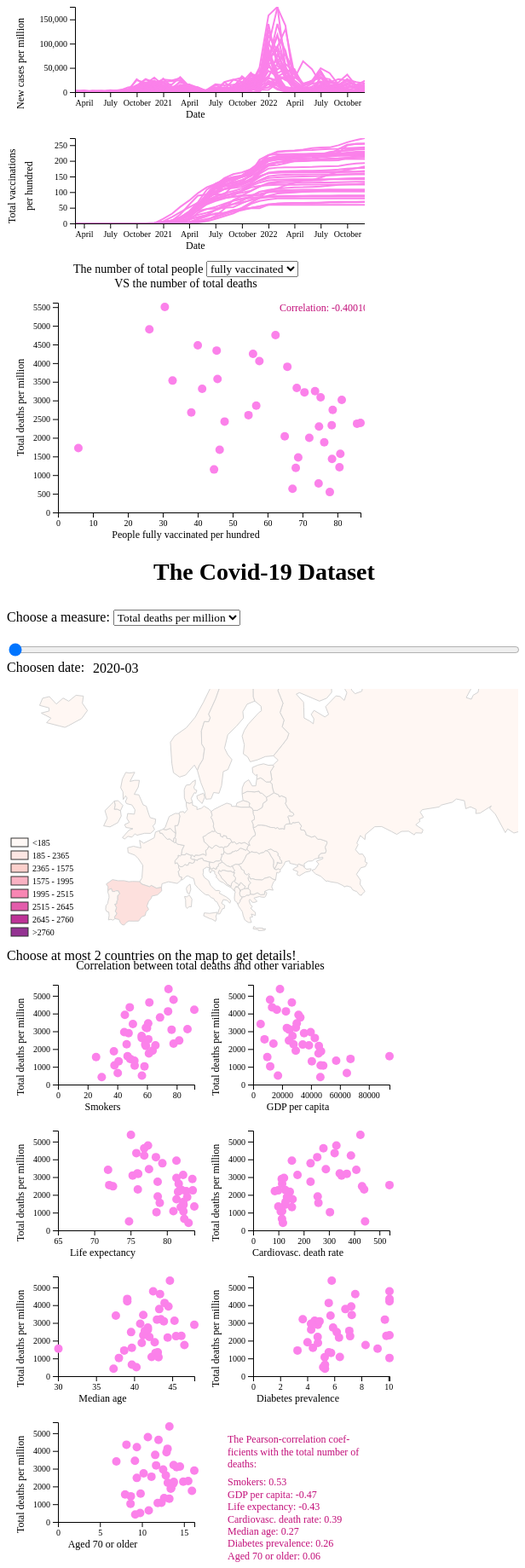
D3 v7 page, settled after 480 driven frames (8 s of simulated time); the page loaded 3 data file(s).


    //I. Map
    //define properties of the map
    let map_svg = d3.select("#mapcontainer"); //select and create a variable for the SVG of the map
    const height_of_map=300
    const width_of_map=600
    map_svg.attr("width", width_of_map)
      .attr("height",height_of_map) //move it to the center

    let selMeas="total_deaths_per_million" //default: show total deaths at 2020-03
    let selDate='2020-03'
    let selVacc="people_fully_vaccinated_per_hundred"

    //define some other elements
    let slider = document.getElementById("timeSlider");
    let selection = document.getElementById("selection"); 
    let choosen_country1=document.getElementById("choose_country1");
    let choosen_country2=document.getElementById("choose_country2");
    let errorspot=document.getElementById("error_map")

    //define original text below map:
    const text_original="Choose at most 2 countries on the map to get details!"
    choosen_country1.textContent=text_original

    //define default value of slider and text:
    slider.value = 0;
    selection.textContent = '2020-03'

    //Load data and map vis:
    Promise.all([
        d3.csv('./eur_map_all.csv'),
        d3.json('./europe_geo.json'),
        d3.csv('./eur_scatterplot_data.csv')
      ])
      .then(([rawdata, geodata, scatterdata]) => {

        const allCountryNames = geodata.features.map(feature => feature.properties.name); //saving all names 
        const projection = d3.geoMercator().scale(300).center([60, 40]);  //creating projection, zooming in and recentering for optimal view
        const path = d3.geoPath(projection); //creating the path

        //Creating a color scale for deaths:
        maxdataD=d3.max(rawdata, function(d) { return d['total_deaths_per_million']; })

        var colorScaleD= d3.scaleThreshold() //scale that maps continous variables to discrete groups
          .domain([185,2365,1575,1995,2515,2645,2760])
          .range(["#fff7f3", "#fde0dd", "#fcc5c0", "#fa9fb5", "#f768a1", "#dd3497", "#ae017e", "#7a0177"]);

        //Creating a color scale for cases:
        maxdataM=d3.max(rawdata, function(d) { return d['total_cases_per_million']; })

        var colorScaleM= d3.scaleThreshold() //scale that maps continous variables to discrete groups
          .domain([3345,61890,77430,115670,280975,321820,348950])
          .range(["#fff7fb","#ece2f0","#d0d1e6","#a6bddb","#67a9cf","#3690c0","#02818a","#016c59"]);

        //first define original map:

        //filter data to one month:
        let data = rawdata.filter(d => d["date"] === selDate)

        let map = map_svg.selectAll("path") //create map + bind data
          .data(geodata.features)
          .enter()
          .append("path")
          .attr("d", path)//Add the projection
          .attr("id", d => d.properties.name) 
          .style("stroke", "lightgray")
          .style("stroke-width", 1)

        map_svg.selectAll("path") //define the filling color by colorScale, default: total deaths
          .data(data)
          .attr("fill", d => {return colorScaleD(d['total_deaths_per_million']);}); 
        
        //Slider: returns date in correct format and performs update on map
        slider.oninput = function () {
          const slider = document.getElementById("timeSlider");
          const sliderValue = parseInt(slider.value);

          const startDate = new Date('2020-03');
          const endDate = new Date('2022-12');
          const dateRange = d3.timeMonth.range(startDate, endDate, 1);
          const xScale = d3.scaleTime()
            .domain(d3.extent(dateRange)) //with same range as data
            .range([0, 30]); //create a scale with same width

          const selectedDate = new Date(startDate);
          selectedDate.setMonth(selectedDate.getMonth() + sliderValue);

          selDate = d3.timeFormat("%Y-%m")(selectedDate);
          updateMap()

          selection.textContent = selDate;
        }

        d3.select('#meas') // select the select element
          .on('change', function() { //if there is a change, then...
            selMeas = this.value; // store selected value
            updateMap() //update the map
            createScale(selMeas,scaleGroup); //update the colorscale in the bottom
          });

        //Updates map for selected date and measure:
        function updateMap() {
          //filter for given date
          data = rawdata.filter(d => d["date"] === selDate);
          map_svg.selectAll("path") //bind data
          .data(geodata.features)
          .style("stroke", d => { //the border of the first country: green, seconf country: purple
            if (clickedStates[0] === d.properties.name) {
              return "#01FF01";
            } else if (clickedStates[1]===d.properties.name) {
              return "#B200FF";
            } else {
              return "lightgray";
            }
          }) //make the border bolder
          .style("stroke-width", d => {
            if (clickedStates.includes(d.properties.name)) {return "3";} 
            else {return "1"}
          })
          map_svg.selectAll("path") //the fill should be still the one from the scale
          .data(data)
          .attr("fill", d => {
              if (selMeas === "total_cases_per_million") {return colorScaleM(d[selMeas]);} 
              else {return colorScaleD(d[selMeas]);}
          });
        }

        //update the details below the table:
        function updateText(reset) {
          if (reset==="True") {
            //if we want to reset:
            choosen_country1.textContent=text_original
            choosen_country2.textContent=""
          } // if not:
          else {
            var state1=clickedStates[0]
            var enddata1=rawdata.filter(d => d.location === state1&& d.date === "2022-12");
            var scdata1=scatterdata.filter(d => d.location === state1);
            choosen_country1.innerHTML = "<span style='color: #009200; font-size: 12px'>Country: " + state1 +
              "<br>Total deaths: " + enddata1[0].total_deaths +
              "<br>Total deaths per million: " + enddata1[0].total_deaths_per_million +
              "<br>Total cases: " + enddata1[0].total_cases +
              "<br>Total cases per million: " + enddata1[0].total_cases_per_million +
              "<br>Smokers: " + scdata1[0].smokers +
              "<br>Median Age: " + scdata1[0].median_age +
              "<br>Aged 70 or Older: " + scdata1[0].aged_70_older +
              "<br>GDP per Capita: " + scdata1[0].gdp_per_capita + 
              "<br>Cardiovascular Death Rate: " + scdata1[0].cardiovasc_death_rate + 
              "<br>Diabetes Prevalence: " + scdata1[0].diabetes_prevalence + 
              "<br>Life Expectancy: " + scdata1[0].life_expectancy + "</span>";

            //if we have two selected countries also add the second line:
            if (clickedStates.length>1) {
              var state2=clickedStates[1]
              var enddata2=rawdata.filter(d => d.location === state2&& d.date === "2022-12");
              var scdata2 = scatterdata.filter(d => d.location === state2);
              choosen_country2.innerHTML = "<span style='color: #57007F; font-size: 12px'>Country: " + state2 +
                "<br>Total deaths: " + enddata2[0].total_deaths +
                "<br>Total deaths per million: " + enddata2[0].total_deaths_per_million +
                "<br>Total cases: " + enddata2[0].total_cases +
                "<br>Total cases per million: " + enddata2[0].total_cases_per_million +
                "<br>Smokers: " + scdata2[0].smokers +
                "<br>Median Age: " + scdata2[0].median_age +
                "<br>Aged 70 or Older: " + scdata2[0].aged_70_older +
                "<br>GDP per Capita: " + scdata2[0].gdp_per_capita +
                "<br>Cardiovascular Death Rate: " + scdata2[0].cardiovasc_death_rate +
                "<br>Diabetes Prevalence: " + scdata2[0].diabetes_prevalence +
                "<br>Life Expectancy: " + scdata2[0].life_expectancy;
            }
          }
        }
        //define click interaction
        let clickedStates = [];
        map_svg.selectAll("path")
        .on("click", function(d) {
            let state = d.target.id;
            if (!clickedStates.includes(state)) {
               if (clickedStates.length < 2) {
                 clickedStates.push(state);} 
              else {errorspot.textContent="Maximum number of chosen countries reached! Reset by clicking on white."
              return;}
            } 
            //update everything if countries are selected:
            updateMap();
            updateText(reset="False");
            updateLines()
            updateLines2()
            updateScatter(data=scatterdata, big_scp, selVacc)
            updateScatter(scatterdata, cont1, correlationCoefficients[0]['variable']);
            updateScatter(scatterdata, cont2, correlationCoefficients[1]['variable']);
            updateScatter(scatterdata, cont3, correlationCoefficients[2]['variable']);
            updateScatter(scatterdata, cont4, correlationCoefficients[3]['variable']);
            updateScatter(scatterdata, cont5, correlationCoefficients[4]['variable']);
            updateScatter(scatterdata, cont6, correlationCoefficients[5]['variable']);
            updateScatter(scatterdata, cont7, correlationCoefficients[6]['variable']);
        });

        //creating interaction if we want to delete:
        map_svg.on("click", function(event) {
          if (event.target.nodeName !== "path") {
            //reset everything
            clickedStates = [];
            updateMap();
            updateText(reset="True")
            errorspot.textContent=""
            updateScatter(data=scatterdata, big_scp, selVacc)
            updateScatter(scatterdata, cont1, correlationCoefficients[0]['variable']);
            updateScatter(scatterdata, cont2, correlationCoefficients[1]['variable']);
            updateScatter(scatterdata, cont3, correlationCoefficients[2]['variable']);
            updateScatter(scatterdata, cont4, correlationCoefficients[3]['variable']);
            updateScatter(scatterdata, cont5, correlationCoefficients[4]['variable']);
            updateScatter(scatterdata, cont6, correlationCoefficients[5]['variable']);
            updateScatter(scatterdata, cont7, correlationCoefficients[6]['variable']);
            updateLines()
            updateLines2()
          }
        });

        // Creating the scale:

        // Define the scaleGroup variable
        const scaleGroup = map_svg.append("g").attr("class", "scale-group");
        
        //Adding color labels:
        function createScale(selMeas,scaleGroup) {
          //Remove existing rectangles and text:

          scaleGroup.selectAll("rect").remove();
          scaleGroup.selectAll("text").remove();
          // Determine the color scale based on the selected measurement
          const colorScale = (selMeas === "total_cases_per_million") ? colorScaleM : colorScaleD;

          // Define the positions and dimensions for the rectangles
          const rectWidth = 20;
          const rectHeight = 10;
          const rectMargin = 5;
          const rectX = rectMargin;
          const rectY = height_of_map - (colorScale.range().length * (rectHeight + rectMargin)) - rectMargin;

          // Append rectangles
          const rects = scaleGroup.selectAll("rect")
            .data(colorScale.range())
            .enter()
            .append("rect")
            .attr("x", rectX)
            .attr("y", (d, i) => rectY + i * (rectHeight + rectMargin))
            .attr("width", rectWidth)
            .attr("height", rectHeight)
            .attr("fill", d => d)
            .attr("stroke", "black");

          // Append text
          const text = scaleGroup.selectAll("text")
            .data(colorScale.range())
            .enter()
            .append("text")
            .attr("x", rectX + rectWidth + rectMargin)
            .attr("y", (d, i) => rectY + i * (rectHeight + rectMargin) + rectHeight / 2)
            .attr("dy", "0.35em")
            .text(d => {
              const extent = colorScale.invertExtent(d);
              const roundedExtent = extent.map(value => Math.round(value)); // Round to the nearest whole number
              if (isNaN(roundedExtent[0])) {
                  return `<${roundedExtent[1]}`;
                } else if (isNaN(roundedExtent[1])) {
                  return `>${roundedExtent[0]}`;
                } else {
                  return roundedExtent.join(" - ");
                }
            });

          // Style the rectangles and text elements
          rects.style("opacity", 0.8);
          text.style("font-size", "10px")
            .style("fill", "black");
        }

        // Call the createScle function and pass the selMeas and scaleGroup variables
        createScale(selMeas, scaleGroup);


        ///II. Linecharts

        //II.1. create suitable dataformat
        let lch_svg1 = d3.select("#lch_cont1");
        let lch_svg2 = d3.select("#lch_cont2");
        const height_of_lch=150
        const width_of_lch=420
        const margin4text=80
        lch_svg1.attr("width", width_of_lch)
          .attr("height",height_of_lch)
        lch_svg2.attr("width", width_of_lch)
          .attr("height",height_of_lch)

        let linechData = rawdata.map(element => ({
          name: element.location,
          date: new Date(element.date), //saving dates formatted as dates
          value1: +element.new_cases_per_million,
          value2: +element.total_vaccinations_per_hundred
        }));
        dataByCountry = d3.group(linechData, d => d.name);

        //II.2. CREATE 1. LINECHART
        //creating x axis
        let dates = linechData.map(d => d.date);
        let minDate = d3.min(dates); // Get the minimum date value
        let maxDate = d3.max(dates); // Get the maximum date value
        let cases=linechData.map(d=>d.value1); //get the GDP values
        let maxCase=d3.max(cases);

        // Create a scale for the date range
        let dateScale = d3.scaleTime()
          .domain([minDate, maxDate]) // Set the input domain of the scale to the date range
          .range([0, width_of_lch-margin4text]); // Set the output range of the scale

        //Create y scale for new cases
        let scaleCase = d3.scaleLinear() //create a scale for the axis
          .domain([0, maxCase])
          .range([0,height_of_lch-50])
        let invscaleCase = d3.scaleLinear() //create an inverted scale for the axis
          .domain([0, maxCase])
          .range([height_of_lch-50,0])

        let line1 = d3.line() //creating a line function
          .x(function(d) {
            return dateScale(d.date);
          })
          .y(function(d) {
            return height_of_lch-scaleCase(d.value1);
          });

        lch_svg1.selectAll("lines") //using same method that we used before in tutorial
        .data(dataByCountry)
        .enter()
        .append("path")
        .attr("d", d => line1(d[1])) //setting the position of lines
        .attr("fill", "none")
        .attr("stroke", "#FB81EA") //pink color
        .attr("stroke-width", 2) //setting the stroke-width to be easy to see
        .attr("transform","translate(80,-50)")
        .on("mouseover", stateOver)
        .on("mouseout", stateOut)

        let axisCases = d3.axisLeft()
        axisCases.scale(invscaleCase) 
        axisCases.ticks(4); //I used these tick values to make the plot informative but yet as clean as possible
            
        lch_svg1.append("g")
        .call(axisCases)
        .attr("transform","translate(80,0)")
        .selectAll("text")
        .attr("font-family", "Bahnschrift");

        let axisDate=d3.axisBottom()
        axisDate.scale(dateScale); 

        lch_svg1.append("g") //adding the axis to the svg
          .attr("class", "axis-date")
          .call(axisDate)
          .attr("transform", "translate(80,100)")   
          .selectAll("text")
          .attr("font-family", "Bahnschrift");

        lch_svg1.append("text") //adding some texts
        .attr("x", 210)
        .attr("y", 130)
        .attr("font-size", "12px")
        .text("Date")
        .attr("font-family", "Bahnschrift"); 

        lch_svg1.append("text")
        .attr("x", 20)
        .attr("y", 120)
        .attr("font-size", "12px")
        .text("New cases per million")
        .attr("font-family", "Bahnschrift")
        .attr("transform", "rotate(-90, 20, 120)");

        //defining the hoover function:
        function stateOver(event, d) {
          //get information about line where the mouse hoovers
          const countryName = d[0];
          const countryInfo = d[1];

          //get the coordinates where the mouse hovers over the line
          x_pix=d3.pointer(event)[0]+10
          y_pix=d3.pointer(event)[1]-70

          if (y_pix<30) {y_pix=30}
          if (countryName.length  >=10 & x_pix>325) {x_pix=290}

          //remove any existing labels
          lch_svg1.select("#hoover_tag").remove();

          const index = clickedStates.indexOf(countryName);
          d3.select(this) // highlight line
            .attr("stroke", () => {
                    if (index === 0) {
                      return "#009200"; // green
                    } else if (index === 1) {
                      return "#57007F"; // purple
                    } else {
                      return "#C20E79"; // pink
                    }
                  })
                    .raise();

          // Display the label at the specified coordinates:
          lch_svg1.append("text")
          .attr("x", x_pix)
          .attr("y", y_pix)
          .text(countryName)
          .attr("font-size", "16px")
          .attr("fill", () => {
            if (index === 0) {
              return "#009200"; //color should be the same
            } else if (index === 1) {
              return "#57007F";
            } else {
              return "#C20E79";
            }
          })
          .attr("font-family", "Bahnschrift")
          .attr("id", "hoover_tag");
        }

        //if the mouse is not on the lines anymore...
        function stateOut(event, d) { 
            const countryName = d[0];
            const index = clickedStates.indexOf(countryName);
            lch_svg1.select("#hoover_tag").remove(); //remove label
            d3.select(this) // de-highlight line to appropriate color
            .attr("stroke", (d) => {
                if (index === 0 && clickedStates.length > 0) {
                  return "#01FF01";
                } else if (index === 1 && clickedStates.length > 1) {
                  return "#B200FF";
                } else {
                  return "#FB81EA";
                }
              })
        }

        function updateLines() {
            let filteredDataByCountry; //deckare the variable for later

          //filter the data
          if (clickedStates.length === 0) {
            filteredDataByCountry = dataByCountry;
          } else {
            filteredDataByCountry = new Map(
              Array.from(dataByCountry)
              .filter(([key]) => clickedStates.includes(key))
            );
          }
            lch_svg1.selectAll("path").remove(); //remove all lines and ticks
            lch_svg1.selectAll(".tick").remove();

            lch_svg1.selectAll("lines") //add the filtered lies and ticks with appropriate color
              .data(filteredDataByCountry)
              .enter()
              .append("path")
              .attr("d", d => line1(d[1]))
              .attr("fill", "none")
              .attr("stroke", (d, i) => {
                if (i === 0 && clickedStates.length > 0) {
                  return "#01FF01";
                } else if (i === 1 && clickedStates.length > 1) {
                  return "#B200FF";
                } else {
                  return "#FB81EA";
                }
              })
              .attr("stroke-width", 2)
              .attr("transform", "translate(80,-50)")
              .on("mouseover", stateOver)
              .on("mouseout", stateOut);

            lch_svg1.append("g")
            .call(axisCases)
            .attr("transform","translate(80,0)")
            .selectAll("text")
            .attr("font-family", "Bahnschrift");

            lch_svg1.append("g") //adding the axis to the svg
            .call(axisDate)
            .attr("transform", "translate(80,100)")   
            .selectAll("text")
            .attr("font-family", "Bahnschrift");
        }

        //II.3. CREATE 2. LINECHART
        //everything is the same except used data and functions have a +"2" in their names for separated control of the svgs

        //creating new y-axis
        let vacc=linechData.map(d=>d.value2); //get the vaccination information
        let maxVacc=d3.max(vacc);

        //Create y scale for total vaccinations per hundred
        let scaleVacc = d3.scaleLinear() //create a scale for the axis
          .domain([0, maxVacc])
          .range([0,height_of_lch-50])
        let invscaleVacc = d3.scaleLinear() //create an inverted scale for the axis
          .domain([0, maxVacc])
          .range([height_of_lch-50,0])

        let line2 = d3.line() //creating a line function
          .x(function(d) {
            return dateScale(d.date);
          })
          .y(function(d) {
            return height_of_lch-scaleVacc(d.value2);
          });

        //create linechart
        lch_svg2.selectAll("lines") 
        .data(dataByCountry)
        .enter()
        .append("path")
        .attr("d", d => line2(d[1])) 
        .attr("fill", "none")
        .attr("stroke", "#FB81EA") 
        .attr("stroke-width", 2) 
        .attr("transform","translate(80,-50)")
        .on("mouseover", stateOver2)
        .on("mouseout", stateOut2)

        let axisVacc = d3.axisLeft()
        axisVacc.scale(invscaleVacc) 
        axisVacc.ticks(4); 
            
        lch_svg2.append("g")
        .call(axisVacc)
        .attr("transform","translate(80,0)")
        .selectAll("text")
        .attr("font-family", "Bahnschrift");

        lch_svg2.append("g") 
          .call(axisDate)
          .attr("transform", "translate(80,100)")   
          .selectAll("text")
          .attr("font-family", "Bahnschrift");

        lch_svg2.append("text")
        .attr("x", 210)
        .attr("y", 130)
        .attr("font-size", "12px")
        .text("Date")
        .attr("font-family", "Bahnschrift"); 

        lch_svg2.append("text")
        .attr("x", 10)
        .attr("y", 100)
        .attr("font-size", "12px")
        .text("Total vaccinations")
        .attr("font-family", "Bahnschrift")
        .attr("transform", "rotate(-90, 10, 100)");

        lch_svg2.append("text")
        .attr("x", 30)
        .attr("y", 85)
        .attr("font-size", "12px")
        .text("per hundred")
        .attr("font-family", "Bahnschrift")
        .attr("transform", "rotate(-90, 30, 85)");

        function stateOver2(event, d) {
          const countryName = d[0];
          const countryInfo = d[1];

          // Get the coordinates
          x_pix = d3.pointer(event)[0] + 10;
          y_pix = d3.pointer(event)[1] - 70;

          if (y_pix < 30) {
            y_pix = 30;
          }
          if (countryName.length >= 10 && x_pix > 325) {
            x_pix = 290;
          }

          // Remove any existing labels
          lch_svg2.select("#hoover_tag2").remove();

          const index = clickedStates.indexOf(countryName);

          d3.select(this) // highlight line
            .attr("stroke", () => {
                    if (index === 0) {
                      return "#009200"; 
                    } else if (index === 1) {
                      return "#57007F"; 
                    } else {
                      return "#C20E79"; 
                    }
                  })
                    .raise();

          // Display the label at the specified coordinates
          lch_svg2.append("text")
            .attr("x", x_pix)
            .attr("y", y_pix)
            .text(countryName)
            .attr("font-size", "16px")
            .attr("fill", () => {
              if (index === 0) {
                return "#009200"; 
              } else if (index === 1) {
                return "#57007F"; 
              } else {
                return "#C20E79"; 
              }
            })
            .attr("font-family", "Bahnschrift")
            .attr("id", "hoover_tag2")
            .raise(); // Raise the label in front of other elements
        }

        function stateOut2(event, d) { 
            const countryName = d[0];
            const index = clickedStates.indexOf(countryName);
            lch_svg2.select("#hoover_tag2").remove();
            d3.select(this) // de-highlight line
            .attr("stroke", (d) => {
                if (index === 0 && clickedStates.length > 0) {
                  return "#01FF01";
                } else if (index === 1 && clickedStates.length > 1) {
                  return "#B200FF";
                } else {
                  return "#FB81EA";
                }
              })
        }

        function updateLines2() {
            let filteredDataByCountry; 

          if (clickedStates.length === 0) {
            filteredDataByCountry = dataByCountry;
          } else {
            filteredDataByCountry = new Map(
              Array.from(dataByCountry)
              .filter(([key]) => clickedStates.includes(key))
            );
          }
            lch_svg2.selectAll("path").remove();
            lch_svg2.selectAll(".tick").remove();

            lch_svg2.selectAll("lines") 
            .data(filteredDataByCountry)
            .enter()
            .append("path")
            .attr("d", d => line2(d[1])) 
            .attr("fill", "none")
            .attr("stroke", (d, i) => {
                if (i === 0 && clickedStates.length > 0) {
                  return "#01FF01";
                } else if (i === 1 && clickedStates.length > 1) {
                  return "#B200FF";
                } else {
                  return "#FB81EA";
                }
              })
            .attr("stroke-width", 2) 
            .attr("transform","translate(80,-50)")
            .on("mouseover", stateOver2)
            .on("mouseout", stateOut2)

            lch_svg2.append("g")
            .call(axisVacc)
            .attr("transform","translate(80,0)")
            .selectAll("text")
            .attr("font-family", "Bahnschrift");

            lch_svg2.append("g") 
            .call(axisDate)
            .attr("transform", "translate(80,100)")   
            .selectAll("text")
            .attr("font-family", "Bahnschrift");
        }

        ///III. CREATING SCATTERPLOTS

        //selecting svg-s:
        let big_scp = d3.select("#big_scplot")
        let cont1 = d3.select("#sc1_svg"); // Select the container element for the first small multiple
        let cont2 = d3.select("#sc2_svg"); //...for the second...
        let cont3 = d3.select("#sc3_svg");
        let cont4 = d3.select("#sc4_svg");
        let cont5 = d3.select("#sc5_svg");
        let cont6 = d3.select("#sc6_svg");
        let cont7 = d3.select("#sc7_svg");
        let corrtext = d3.select("#ctext");

        const height_of_sc=296 //define width and hight so that they exactly fit
        const width_of_sc=width_of_lch
        const width_of_s_sc=225
        const height_of_s_sc=167

        const top_margin=5 //define some margins
        const bottom_margin=45
        const left_margin=60
        const right_margin=5
        
        big_scp.attr("width", width_of_sc) //set the widths and height
          .attr("height",height_of_sc)
        cont1.attr("width", width_of_s_sc)
          .attr("height",height_of_s_sc)
        cont2.attr("width", width_of_s_sc)
          .attr("height",height_of_s_sc)
        cont3.attr("width", width_of_s_sc)
          .attr("height",height_of_s_sc)
        cont4.attr("width", width_of_s_sc)
          .attr("height",height_of_s_sc)
        cont5.attr("width", width_of_s_sc)
          .attr("height",height_of_s_sc)
        cont6.attr("width", width_of_s_sc)
          .attr("height",height_of_s_sc)
        cont7.attr("width", width_of_s_sc)
          .attr("height",height_of_s_sc)
        corrtext.attr("width", width_of_s_sc-10) //here we needed it a bit smaller to fit
          .attr("height",height_of_s_sc-10)  

        //define all variables that are on the x axis of some scatterplot:
        const variables = ["median_age", "aged_70_older", "gdp_per_capita", "cardiovasc_death_rate", "diabetes_prevalence", "life_expectancy", "smokers", "people_vaccinated_per_hundred", "people_fully_vaccinated_per_hundred"];
        //define the names that should be displayed:
        const names_of_variables = ["Median age", "Aged 70 or older", "GDP per capita", "Cardiovasc. death rate", "Diabetes prevalence", "Life expectancy", "Smokers", "People vaccinated per hundred", "People fully vaccinated per hundred" ];

        //calulate correlations:
        let correlationCoefficients
        correlationCoefficients = calculatePearsonCorrelation(scatterdata, variables)
        corr2=calculatePearsonCorrelation2(scatterdata, variables)

        d3.csv('./eur_scatterplot_data.csv').then(function (data) {
          // Convert the data to numeric values
            data.forEach(function (d) {
              d.median_age = +d.median_age;
              d.aged_70_older = +d.aged_70_older;
              d.gdp_per_capita = +d.gdp_per_capita;
              d.cardiovasc_death_rate = +d.cardiovasc_death_rate;
              d.diabetes_prevalence = +d.diabetes_prevalence;
              d.life_expectancy = +d.life_expectancy;
              d.smokers = +d.smokers;
              d.total_deaths_per_million = +d.total_deaths_per_million;
              d.people_fully_vaccinated_per_hundred = +d.people_fully_vaccinated_per_hundred;
              d.people_vaccinated_per_hundred = +d.people_vaccinated_per_hundred;
            });

            const scatterdata = data;
            //Calculating correlation coefs. for variables and sorting them based on their abs. value:
            correlationCoefficients = calculatePearsonCorrelation(scatterdata, variables);
            //create scatterplots:
            createScatterplot(scatterdata, big_scp, "people_fully_vaccinated_per_hundred");
            createScatterplot(scatterdata, cont1, correlationCoefficients[0]['variable']);
            createScatterplot(scatterdata, cont2, correlationCoefficients[1]['variable']);
            createScatterplot(scatterdata, cont3, correlationCoefficients[2]['variable']);
            createScatterplot(scatterdata, cont4, correlationCoefficients[3]['variable']);
            createScatterplot(scatterdata, cont5, correlationCoefficients[4]['variable']);
            createScatterplot(scatterdata, cont6, correlationCoefficients[5]['variable']);
            createScatterplot(scatterdata, cont7, correlationCoefficients[6]['variable']);
          });
        
        function createScatterplot(scatterdata, container, xVariable, color="False") {
          let width, height;
          ind=variables.indexOf(xVariable) //get the index of xVar

          //define some properties for small and big scatterplots:
          if (container === big_scp) {
            width = width_of_sc;
            height = height_of_sc;
            num_x_ticks=8
            num_y_ticks=8
            y_place=180

            //if it is the big container, add correlation to the corner
            if (selVacc==="people_vaccinated_per_hundred") {
                  text_for_corr="Correlation: " +corr2[0]['correlation']
                }
            else {
                  text_for_corr="Correlation: " +corr2[1]['correlation']
                }
            big_scp.select("#text_corr").remove();
            big_scp.append("text")
                .attr("x", width-100)
                .attr("y", 10)
                .attr("font-size", "12px")
                .text(text_for_corr)
                .attr("fill","#C20E79")
                .attr("font-family", "Bahnschrift")
                .attr("id","text_corr");
          } else {
            width = width_of_s_sc;
            height = height_of_s_sc;
            num_x_ticks=5
            num_y_ticks=5
            y_place=130
          }

          //if the variable is age-related, the minimum of the x-axis should be not zero
          let minval
          if (xVariable === "life_expectancy") {
            minval=65
          }
          else {
            if (xVariable === "median_age") {
              minval=30
            }
            else {minval =0} 
          }

          xScale = d3.scaleLinear()
            .domain([minval, d3.max(scatterdata, function(d) { return d[xVariable]; })])
            .range([0, width - (left_margin + right_margin)]);

          yScale = d3.scaleLinear()
            .domain([0, d3.max(scatterdata, function(d) { return d.total_deaths_per_million; })])
            .range([height - (bottom_margin + top_margin), 0]);

          // Add x-axis to the scatterplot
          container.append("g")
            .attr("transform", "translate(" + left_margin + "," + (height - (bottom_margin + top_margin)) + ")")
            .call(d3.axisBottom(xScale).ticks(num_x_ticks).tickFormat(d3.format(".0f")))
            .attr("font-family", "Bahnschrift")
            .attr("font-size", 10);

          // Add y-axis to the scatterplot
          container.append("g")
            .attr("transform", "translate(" + left_margin + ", 0)")
            .call(d3.axisLeft(yScale).ticks(num_y_ticks).tickFormat(d3.format(".0f")))
            .attr("font-family", "Bahnschrift")
            .attr("font-size", 10);

          // Add circles representing the data points
          container.selectAll("circle")
            .data(scatterdata)
            .enter().append("circle")
            .attr("cx", function(d) { return xScale(d[xVariable]); })
            .attr("cy", function(d) { return yScale(d.total_deaths_per_million); })
            .attr("r", 5) 
            .attr("fill", "#FB81EA")
            .attr("transform", "translate(" + left_margin + "," + top_margin + ")")
            .on("mouseover", function(event, d) { stateOver_SC(event, d, container); })
            .on("mouseout", function(event, d) { stateOut_SC(event, d, container); })

          container.append("text")
            .attr("x", width/2)
            .attr("y", height-(bottom_margin+top_margin)+30)
            .attr("font-size", "12px")
            .text(names_of_variables[ind])
            .attr("font-family", "Bahnschrift")
            .attr("text-anchor", "middle");
            
          container.append("text")
            .attr("x", 20)
            .attr("y", y_place)
            .attr("font-size", "12px")
            .text("Total deaths per million")
            .attr("font-family", "Bahnschrift")
            .attr("transform", "rotate(-90, 20, "+ y_place+")");
        }
        
        //define functions to add hoover tags:
        function stateOver_SC(event, d, container) {
          const countryName = d['location'];

          // Get the x-coordinate (date) where the mouse hovers over the line
          var x_pix = d3.pointer(event)[0];
          var y_pix = d3.pointer(event)[1];

          //if the text would be cut off, move it towards the center
          if (container===big_scp) {
            if (y_pix < 20) {
              y_pix = 20;
            }
            if (x_pix < 30) {
              x_pix = 65;
            }
          }
          else {
            x_pix=80
            y_pix=60
          }

          // Remove any existing labels
          container.select("#hoover_tag3").remove();

          const index = clickedStates.indexOf(countryName);
          // Display the label at the specified coordinates
          container.append("text")
            .attr("x", x_pix)
            .attr("y", y_pix)
            .text(countryName)
            .attr("font-size", "16px")
            .attr("fill", () => {
              if (index === 0) {
                return "#009200"; // Green
              } else if (index === 1) {
                return "#57007F"; // Blue
              } else {
                return "#C20E79"; // Pink
              }
            })
            .attr("font-family", "Bahnschrift")
            .attr("id", "hoover_tag3");
        }

        //just remove label if not anymore on a cirlce with the mouse:
          function stateOut_SC(event, d, container) { 
            container.select("#hoover_tag3").remove();
          }

          //very similar to create scatter, just use highilghts:
          function updateScatter(data, container, xVariable) {
              data.forEach(function (d) {
                d.median_age = +d.median_age;
                d.aged_70_older = +d.aged_70_older;
                d.gdp_per_capita = +d.gdp_per_capita;
                d.cardiovasc_death_rate = +d.cardiovasc_death_rate;
                d.diabetes_prevalence = +d.diabetes_prevalence;
                d.life_expectancy = +d.life_expectancy;
                d.smokers = +d.smokers;
                d.total_deaths_per_million = +d.total_deaths_per_million;
                d.people_fully_vaccinated_per_hundred = +d.people_fully_vaccinated_per_hundred;
                d.people_vaccinated_per_hundred = +d.people_vaccinated_per_hundred;
              });

              if (container === big_scp) {
                width = width_of_sc;
                height = height_of_sc;
                num_x_ticks=8
                num_y_ticks=8
                y_place=180

                if (selVacc==="people_vaccinated_per_hundred") {
                  text_for_corr="Correlation: " +corr2[0]['correlation']
                }
                else {
                      text_for_corr="Correlation: " +corr2[1]['correlation']
                    }
                big_scp.select("#text_corr").remove();
                big_scp.append("text")
                    .attr("x", width-100)
                    .attr("y", 10)
                    .attr("font-size", "12px")
                    .text(text_for_corr)
                    .attr("fill","#C20E79")
                    .attr("font-family", "Bahnschrift")
                    .attr("id","text_corr");
              } else {
                width = width_of_s_sc;
                height = height_of_s_sc;
                num_x_ticks=5
                num_y_ticks=5
                y_place=130
              }
              let minval
              if (xVariable === "life_expectancy") {
                minval=65
              }
              else {
                if (xVariable === "median_age") {
                  minval=30
                }
                else {minval =0}
                
              }

              xScale2 = d3.scaleLinear()
                .domain([minval, d3.max(scatterdata, function(d) { return d[xVariable]; })])
                .range([0, width - (left_margin + right_margin)]);

              yScale2 = d3.scaleLinear()
                .domain([0, d3.max(scatterdata, function(d) { return d.total_deaths_per_million; })])
                .range([height - (bottom_margin + top_margin), 0]);

              container.selectAll("circle").remove();

              container.selectAll("circle")
              .data(data)
              .enter().append("circle")
              .attr("cx", function (d) { return xScale2(d[xVariable]); })
              .attr("cy", function (d) { return yScale2(d.total_deaths_per_million); })
              .attr("r", 5) 
              .attr("fill", function (d) { //THIS IS THE CHANGE
                if (clickedStates.includes(d.location)) {
                  if (clickedStates[0] === d.location) {
                    return "#01FF01"; // Green for first clicked state
                  } else if (clickedStates[1] === d.location) {
                    return "#9400D6"; // Purple for second clicked state
                  }
                }
                return "#FB81EA"; // Default pink color
              })
              .attr("transform","translate("+left_margin+"," + top_margin + ")")
              .on("mouseover", function(event, d) { stateOver_SC(event, d, container); })
              .on("mouseout", function(event, d) { stateOut_SC(event, d, container); })   
            container.selectAll("circle")
              .filter(function (d) {
                return clickedStates.includes(d.location);
              }).raise();
          }

        //interaction:
        d3.select('#vacc_meas') // select the select element
          .on('change', function() { //if there is a change, then...
            selVacc = this.value; // store selected value
            updateScatter(scatterdata, big_scp, selVacc)
          });

        //text for 8. svgs: 
        var textContent = "";
        for (var i = 0; i < 7; i++) {
          var correlationVariable = correlationCoefficients[i]['variable'];
          var correlationValue = correlationCoefficients[i]['correlation'].toFixed(2); // Round to 2 decimal places;
          var ind=variables.indexOf(correlationVariable)
          textContent += names_of_variables[ind] +": " + correlationValue + "\n";
        }
        // Add title element
        var title="The Pearson-correlation coef- \nficients with the total number of \n deaths: "
        corrtext.append("text")
        .attr("x", 140)
        .attr("y", 0)
        .attr("font-size", "12px")
        .attr("fill", "#C20E79") // Set the color to pink
        .attr("font-family", "Bahnschrift")
        .selectAll("tspan")
        .data(title.split("\n")) 
        .enter()
        .append("tspan")
        .attr("x", 30)
        .attr("dy", "1.2em") // Set the line height for each line
        .text(function(d) {
          return d;
        });

        //Add the other lines:
        corrtext.append("text")
        .attr("x", 140)
        .attr("y", 50)
        .attr("font-size", "12px")
        .attr("fill", "#C20E79") // Set the color to pink
        .attr("font-family", "Bahnschrift")
        .selectAll("tspan")
        .data(textContent.split("\n")) // Split the text content by line breaks
        .enter()
        .append("tspan")
        .attr("x", 30)
        .attr("dy", "1.2em") // Set the line height for each line
        .text(function(d) {
          return d;
        });

        //Defining a function to get the correlations:
        function calculatePearsonCorrelation(scatterdata, vars) {
          const numericalVariables=vars.slice(0,7)
          console.log(numericalVariables)

          const correlationCoefficients = Array.from(numericalVariables, variable => {
            const x = scatterdata.map(d => d[variable]);
            const y = scatterdata.map(d => d.total_deaths_per_million);

            const meanX = d3.mean(x);
            const meanY = d3.mean(y);

            const deviationX = d3.deviation(x);
            const deviationY = d3.deviation(y);

            const covariance = d3.mean(x.map((d, i) => (d - meanX) * (y[i] - meanY)));
            const correlation = covariance / (deviationX * deviationY);

            return { variable, correlation };
          });

          correlationCoefficients.sort((a, b) => Math.abs(b.correlation) - Math.abs(a.correlation));

          return correlationCoefficients;
        }
        function calculatePearsonCorrelation2(scatterdata, vars) {
          const numericalVariables = vars.slice(-2);

          const correlationCoefficients = Array.from(numericalVariables, variable => {
            const x = scatterdata.map(d => d[variable]);
            const y = scatterdata.map(d => d.total_deaths_per_million);

            const meanX = d3.mean(x);
            const meanY = d3.mean(y);

            const deviationX = d3.deviation(x);
            const deviationY = d3.deviation(y);

            const covariance = d3.mean(x.map((d, i) => (d - meanX) * (y[i] - meanY)));
            const correlation = covariance / (deviationX * deviationY);

            return { variable, correlation };
          });

          correlationCoefficients.sort((a, b) => Math.abs(b.correlation) - Math.abs(a.correlation));

          return correlationCoefficients;
        }

      });
  

### data: europe_geo.json
{
 "type": "FeatureCollection",
 "features": [
  {
   "type": "Feature",
   "properties": {
    "featurecla": "Admin-0 country",
    "scalerank": 1,
    "labelrank": 2,
    "sovereignt": "France",
    "sov_a3": "FR1",
    "adm0_dif": 1,
    "level": 2,
    "type": "Country",
    "tlc": "1",
    "admin": "France",
    "adm0_a3": "FRA",
    "geou_dif": 0,
    "geounit": "France",
    "gu_a3": "FRA",
    "su_dif": 0,
    "subunit": "France",
    "su_a3": "FRA",
    "brk_diff": 0,
    "name": "France",
    "name_long": "France",
    "brk_a3": "FRA",
    "brk_name": "France",
    "brk_group": null,
    "abbrev": "Fr.",
    "postal": "F",
    "formal_en": "French Republic",
    "formal_fr": null,
    "name_ciawf": "France",
    "note_adm0": null,
    "note_brk": null,
    "name_sort": "France",
    "name_alt": null,
    "mapcolor7": 7,
    "mapcolor8": 5,
    "mapcolor9": 9,
    "mapcolor13": 11,
    "pop_est": 67059887,
    "pop_rank": 16,
    "pop_year": 2019,
    "gdp_md": 2715518,
    "...": "129 more keys"
   },
   "geometry": {
    "type": "MultiPolygon",
    "coordinates": "[... 3 items]"
   }
  },
  {
   "type": "Feature",
   "properties": {
    "featurecla": "Admin-0 country",
    "scalerank": 1,
    "labelrank": 4,
    "sovereignt": "Belarus",
    "sov_a3": "BLR",
    "adm0_dif": 0,
    "level": 2,
    "type": "Sovereign country",
    "tlc": "1",
    "admin": "Belarus",
    "adm0_a3": "BLR",
    "geou_dif": 0,
    "geounit": "Belarus",
    "gu_a3": "BLR",
    "su_dif": 0,
    "subunit": "Belarus",
    "su_a3": "BLR",
    "brk_diff": 0,
    "name": "Belarus",
    "name_long": "Belarus",
    "brk_a3": "BLR",
    "brk_name": "Belarus",
    "brk_group": null,
    "abbrev": "Bela.",
    "postal": "BY",
    "formal_en": "Republic of Belarus",
    "formal_fr": null,
    "name_ciawf": "Belarus",
    "note_adm0": null,
    "note_brk": null,
    "name_sort": "Belarus",
    "name_alt": null,
    "mapcolor7": 1,
    "mapcolor8": 1,
    "mapcolor9": 5,
    "mapcolor13": 11,
    "pop_est": 9466856,
    "pop_rank": 13,
    "pop_year": 2019,
    "gdp_md": 63080,
    "...": "129 more keys"
   },
   "geometry": {
    "type": "Polygon",
    "coordinates": "[... 1 items]"
   }
  },
  {
   "type": "Feature",
   "properties": {
    "featurecla": "Admin-0 country",
    "scalerank": 1,
    "labelrank": 3,
    "sovereignt": "Ukraine",
    "sov_a3": "UKR",
    "adm0_dif": 0,
    "level": 2,
    "type": "Sovereign country",
    "tlc": "1",
    "admin": "Ukraine",
    "adm0_a3": "UKR",
    "geou_dif": 0,
    "geounit": "Ukraine",
    "gu_a3": "UKR",
    "su_dif": 0,
    "subunit": "Ukraine",
    "su_a3": "UKR",
    "brk_diff": 0,
    "name": "Ukraine",
    "name_long": "Ukraine",
    "brk_a3": "UKR",
    "brk_name": "Ukraine",
    "brk_group": null,
    "abbrev": "Ukr.",
    "postal": "UA",
    "formal_en": "Ukraine",
    "formal_fr": null,
    "name_ciawf": "Ukraine",
    "note_adm0": null,
    "note_brk": null,
    "name_sort": "Ukraine",
    "name_alt": null,
    "mapcolor7": 5,
    "mapcolor8": 1,
    "mapcolor9": 6,
    "mapcolor13": 3,
    "pop_est": 44385155,
    "pop_rank": 15,
    "pop_year": 2019,
    "gdp_md": 153781,
    "...": "129 more keys"
   },
   "geometry": {
    "type": "Polygon",
    "coordinates": "[... 1 items]"
   }
  },
  {
   "type": "Feature",
   "properties": {
    "featurecla": "Admin-0 country",
    "scalerank": 1,
    "labelrank": 5,
    "sovereignt": "Lithuania",
    "sov_a3": "LTU",
    "adm0_dif": 0,
    "level": 2,
    "type": "Sovereign country",
    "tlc": "1",
    "admin": "Lithuania",
    "adm0_a3": "LTU",
    "geou_dif": 0,
    "geounit": "Lithuania",
    "gu_a3": "LTU",
    "su_dif": 0,
    "subunit": "Lithuania",
    "su_a3": "LTU",
    "brk_diff": 0,
    "name": "Lithuania",
    "name_long": "Lithuania",
    "brk_a3": "LTU",
    "brk_name": "Lithuania",
    "brk_group": null,
    "abbrev": "Lith.",
    "postal": "LT",
    "formal_en": "Republic of Lithuania",
    "formal_fr": null,
    "name_ciawf": "Lithuania",
    "note_adm0": null,
    "note_brk": null,
    "name_sort": "Lithuania",
    "name_alt": null,
    "mapcolor7": 6,
    "mapcolor8": 3,
    "mapcolor9": 3,
    "mapcolor13": 9,
    "pop_est": 2786844,
    "pop_rank": 12,
    "pop_year": 2019,
    "gdp_md": 54627,
    "...": "129 more keys"
   },
   "geometry": {
    "type": "Polygon",
    "coordinates": "[... 1 items]"
   }
  },
  {
   "type": "Feature",
   "properties": {
    "featurecla": "Admin-0 country",
    "scalerank": 1,
    "labelrank": 5,
    "sovereignt": "Czechia",
    "sov_a3": "CZE",
    "adm0_dif": 0,
    "level": 2,
    "type": "Sovereign country",
    "tlc": "1",
    "admin": "Czechia",
    "adm0_a3": "CZE",
    "geou_dif": 0,
    "geounit": "Czechia",
    "gu_a3": "CZE",
    "su_dif": 0,
    "subunit": "Czechia",
    "su_a3": "CZE",
    "brk_diff": 0,
    "name": "Czechia",
    "name_long": "Czech Republic",
    "brk_a3": "CZE",
    "brk_name": "Czechia",
    "brk_group": null,
    "abbrev": "Cz.",
    "postal": "CZ",
    "formal_en": "Czech Republic",
    "formal_fr": "la République tchèque",
    "name_ciawf": "Czechia",
    "note_adm0": null,
    "note_brk": null,
    "name_sort": "Czechia",
    "name_alt": "Česko",
    "mapcolor7": 1,
    "mapcolor8": 1,
    "mapcolor9": 2,
    "mapcolor13": 6,
    "pop_est": 10669709,
    "pop_rank": 14,
    "pop_year": 2019,
    "gdp_md": 250680,
    "...": "129 more keys"
   },
   "geometry": {
    "type": "Polygon",
    "coordinates": "[... 1 items]"
   }
  },
  {
   "type": "Feature",
   "properties": {
    "featurecla": "Admin-0 country",
    "scalerank": 1,
    "labelrank": 2,
    "sovereignt": "Russia",
    "sov_a3": "RUS",
    "adm0_dif": 0,
    "level": 2,
    "type": "Sovereign country",
    "tlc": "1",
    "admin": "Russia",
    "adm0_a3": "RUS",
    "geou_dif": 0,
    "geounit": "Russia",
    "gu_a3": "RUS",
    "su_dif": 0,
    "subunit": "Russia",
    "su_a3": "RUS",
    "brk_diff": 0,
    "name": "Russia",
    "name_long": "Russian Federation",
    "brk_a3": "RUS",
    "brk_name": "Russia",
    "brk_group": null,
    "abbrev": "Rus.",
    "postal": "RUS",
… [head cut at 6 KiB]
### data: eur_map_all.csv
location, date, total_deaths, total_cases, new_cases_per_million, total_vaccinations_per_hundred, total_cases_per_million, total_deaths_per_million
Albania, 2020-03, 10.0, 212.0, 74.59, 0.0, 74.59, 3.518
Albania, 2020-04, 30.0, 750.0, 189.3, 0.0, 263.9, 10.55
Albania, 2020-05, 33.0, 1099, 122.8, 0.0, 386.7, 11.61
Albania, 2020-06, 55.0, 2402, 458.4, 0.0, 845.1, 19.35
Albania, 2020-07, 150.0, 5105, 951, 0.0, 1796, 52.77
Albania, 2020-08, 275.0, 9279, 1469, 0.0, 3265, 96.75
Albania, 2020-09, 380.0, 13391, 1447, 0.0, 4711, 133.7
Albania, 2020-10, 499.0, 20315, 2436, 0.0, 7147, 175.6
Albania, 2020-11, 787.0, 36790, 5796, 0.0, 12944, 276.9
Albania, 2020-12, 1170, 57146, 7162, 0.0, 20105, 411.6
Albania, 2021-01, 1358, 76350, 6756, 0.02, 26862, 477.8
Albania, 2021-02, 1756, 105229, 10160, 0.36, 37022, 617.8
Albania, 2021-03, 2216, 124419, 6752, 4.88, 43774, 779.6
Albania, 2021-04, 2386, 130859, 2266, 16.78, 46040, 839.5
Albania, 2021-05, 2449, 132297, 505.9, 27.32, 46545, 861.6
Albania, 2021-06, 2456, 132513, 76, 34.06, 46621, 864.1
Albania, 2021-07, 2457, 132999, 171, 42.18, 46792, 864.4
Albania, 2021-08, 2492, 144847, 4168, 51.8, 50961, 876.7
Albania, 2021-09, 2668, 168782, 8421, 61.27, 59382, 938.7
Albania, 2021-10, 2909, 184340, 5474, 66.91, 64856, 1023
Albania, 2021-11, 3089, 199555, 5353, 73.92, 70209, 1087
Albania, 2021-12, 3212, 208899, 3287, 81.5, 73496, 1130
Albania, 2022-01, 3337, 257082, 16952, 88.79, 90448, 1174
Albania, 2022-02, 3462, 271425, 5046, 95.09, 95494, 1218
Albania, 2022-03, 3492, 273529, 740.2, 97.35, 96234, 1229
Albania, 2022-04, 3496, 274929, 492.6, 98.56, 96727, 1230
Albania, 2022-05, 3497, 276081, 405.3, 101.1, 97132, 1230
Albania, 2022-06, 3498, 279167, 1086, 102.2, 98218, 1231
Albania, 2022-07, 3538, 309278, 10594, 103.5, 108812, 1245
Albania, 2022-08, 3582, 327425, 6385, 104, 115196, 1260
Albania, 2022-09, 3589, 330983, 1252, 104.8, 116448, 1263
Albania, 2022-10, 3593, 331783, 281.5, 105.4, 116730, 1264
Albania, 2022-11, 3594, 332224, 155.2, 106.2, 116885, 1264
Albania, 2022-12, 3596, 332768, 191.4, 106.5, 117076, 1265
Austria, 2020-03, 91.0, 6100, 682, 0.0, 682.4, 10.18
Austria, 2020-04, 559.0, 12195, 681.8, 0.0, 1364, 62.53
Austria, 2020-05, 659.0, 13396, 134.3, 0.0, 1498, 73.72
Austria, 2020-06, 725.0, 14414, 113.9, 0.0, 1612, 81.1
Austria, 2020-07, 761.0, 17656, 362.7, 0.0, 1975, 85.13
Austria, 2020-08, 813.0, 23908, 699.4, 0.0, 2674, 90.94
Austria, 2020-09, 903.0, 41004, 1912, 0.0, 4587, 101
Austria, 2020-10, 1337, 98217, 6400, 0.0, 10987, 149.6
Austria, 2020-11, 3985, 275191, 19797, 0.0, 30783, 445.8
Austria, 2020-12, 7378, 352657, 8665, 0.0, 39449, 825.3
Austria, 2021-01, 9277, 405558, 5918, 2.97, 45366, 1038
Austria, 2021-02, 10308, 448597, 4814, 8.0, 50181, 1153
Austria, 2021-03, 11273, 532823, 9422, 18.31, 59602, 1261
Austria, 2021-04, 12287, 606612, 8254, 37.06, 67857, 1374
Austria, 2021-05, 12794, 634519, 3122, 58.61, 70978, 1431
Austria, 2021-06, 12940, 640729, 694.7, 85.92, 71673, 1447
Austria, 2021-07, 13008, 649034, 929, 111, 72602, 1455
Austria, 2021-08, 13100, 677409, 3174, 118.9, 75776, 1465
Austria, 2021-09, 13380, 732483, 6161, 123.4, 81937, 1497
Austria, 2021-10, 13819, 816961, 9450, 131.2, 91387, 1546
Austria, 2021-11, 15281, 1142070, 36367, 156.4, 127754, 1709
Austria, 2021-12, 16685, 1264528, 13698, 186.6, 141452, 1866
Austria, 2022-01, 17082, 1828708, 63110, 198.7, 204562, 1911
Austria, 2022-02, 17806, 2662465, 93265, 203.3, 297828, 1992
Austria, 2022-03, 18842, 3823532, 129879, 204.6, 427706, 2108
Austria, 2022-04, 19617, 4151018, 36633, 205.8, 464340, 2194
... 1,266 more rows

### data: eur_scatterplot_data.csv
location, median_age, aged_70_older, gdp_per_capita, cardiovasc_death_rate, diabetes_prevalence, life_expectancy, smokers, total_deaths_per_million, people_fully_vaccinated_per_hundred, people_vaccinated_per_hundred
Albania, 38.0, 8.643, 11803, 304.2, 10.08, 78.57, 58.3, 1265, 44.68, 47.22
Austria, 44.4, 13.75, 45437, 145.2, 6.35, 81.54, 59.3, 2414, 74.73, 77.16
Belarus, 40.3, 9.788, 17168, 443.1, 5.18, 74.79, 56.6, 746.5, 67.15, 68.36
Belgium, 41.8, 12.85, 42659, 114.9, 4.29, 81.63, 56.5, 2862, 78.65, 79.49
Bosnia and Herz., 42.5, 10.71, 11714, 329.6, 10.08, 77.4, 77.9, 5021, 26.17, 29.18
Bulgaria, 44.7, 13.27, 18563, 424.7, 5.81, 75.05, 74.5, 5619, 30.59, 31.03
Croatia, 44.0, 13.05, 22670, 253.8, 5.59, 78.49, 74.2, 4363, 55.84, 57.58
Czechia, 43.3, 11.58, 32606, 227.5, 6.82, 79.38, 68.8, 4017, 65.67, 66.46
Denmark, 42.3, 12.32, 46683, 114.8, 6.41, 80.9, 38.1, 1323, 80.59, 81.19
Estonia, 42.7, 13.49, 29481, 255.6, 4.02, 78.74, 63.8, 2151, 64.92, 65.5
Finland, 42.8, 13.26, 40586, 153.5, 5.76, 81.91, 40.9, 1549, 78.46, 81.65
France, 42.0, 13.08, 38606, 86.06, 4.77, 82.66, 65.7, 2450, 78.37, 80.58
Germany, 46.6, 15.96, 45229, 156.1, 8.31, 81.33, 61.3, 1994, 76.23, 77.8
Greece, 45.3, 14.52, 24574, 175.7, 4.55, 82.24, 87.3, 3363, 73.6, 76.38
Hungary, 43.4, 11.98, 26778, 278.3, 7.55, 76.88, 61.6, 4865, 62.28, 64.42
Iceland, 37.3, 9.207, 46483, 118, 5.31, 82.99, 29.5, 659.7, 77.82, 83.07
Ireland, 38.7, 8.678, 67335, 126.5, 3.28, 82.3, 48.7, 1686, 80.83, 81.75
Italy, 47.9, 16.24, 35220, 113.2, 4.78, 83.51, 47.6, 3130, 81.24, 86.2
Kosovo, 30.06, 8.0, 9796, 258.5, 9.2, 79.02, 25.7, 1791, 46.29, 50.88
Latvia, 43.9, 14.14, 25064, 350.1, 4.91, 75.29, 76.6, 3331, 70.57, 72.74
Lithuania, 43.5, 13.78, 29524, 343, 3.67, 75.93, 59.3, 3448, 68.36, 71.14
Luxembourg, 39.7, 9.842, 94278, 128.3, 4.42, 82.25, 46.9, 1838, 5.85, 74.41
Moldova, 37.6, 6.955, 5190, 408.5, 5.72, 71.9, 50.5, 3646, 32.81, 33.74
Montenegro, 39.1, 9.395, 16409, 387.3, 10.08, 76.88, 91.9, 4451, 45.43, 46.69
Netherlands, 43.2, 11.88, 48473, 109.4, 5.29, 82.28, 51.7, 1309, 68.08, 72.74
North Macedonia, 39.1, 8.16, 13111, 322.7, 10.08, 75.8, 48.4, 4592, 40.03, 40.81
Norway, 39.7, 10.81, 64800, 114.3, 5.31, 82.4, 40.3, 889.3, 74.61, 79.99
Poland, 41.8, 10.2, 27216, 227.3, 5.91, 78.73, 56.4, 2974, 56.76, 57.33
Portugal, 46.2, 14.92, 27937, 127.8, 9.85, 82.05, 46.3, 2513, 86.61, 95.23
Romania, 43.0, 11.69, 23313, 370.9, 9.74, 76.05, 60.0, 3427, 41.28, 27.85
Russia, 39.6, 9.393, 24766, 431.3, 6.18, 72.58, 81.7, 2721, 54.54, 60.58
Serbia, 41.2, 15.52, 14049, 439.4, 10.08, 76.0, 77.9, 2549, 47.71, 48.81
Slovakia, 41.2, 9.167, 30155, 288, 7.29, 77.54, 60.8, 3690, 45.68, 46.0
Slovenia, 44.5, 12.93, 31401, 153.5, 7.25, 81.32, 45.1, 4167, 57.66, 59.71
Spain, 45.5, 13.8, 34272, 99.4, 7.17, 83.56, 58.8, 2492, 85.62, 86.91
Sweden, 41.0, 13.43, 46949, 134, 4.79, 82.8, 37.7, 2114, 71.95, 73.68
Switzerland, 43.1, 12.64, 57410, 99.74, 5.59, 83.78, 51.5, 1588, 68.78, 69.74
Ukraine, 41.4, 11.13, 7894, 539.8, 7.11, 72.06, 60.9, 2791, 38.17, 39.73
United Kingdom, 40.8, 12.53, 39753, 122.1, 4.28, 81.32, 44.7, 3197, 75.19, 79.71